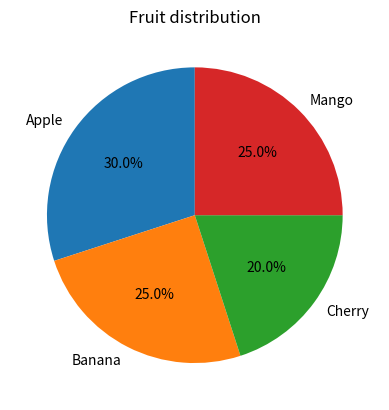
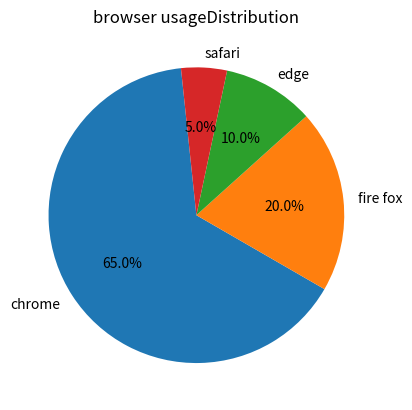
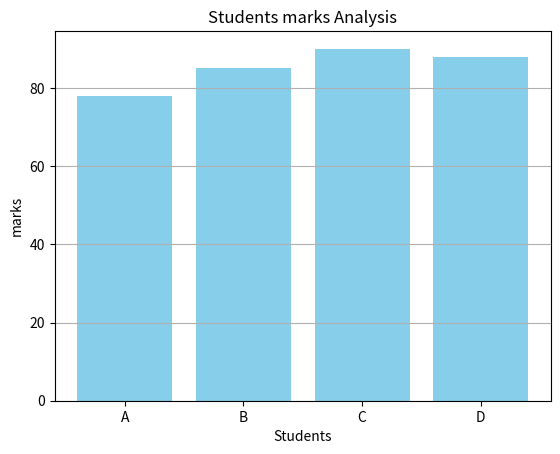

Generate these figures, in order, with matplotlib:
#!/usr/bin/env python
# coding: utf-8

# In[5]:


import matplotlib.pyplot as plt
labels = ['Apple','Banana','Cherry','Mango']
sizes=[30,25,20,25]
plt.pie (sizes,labels=labels,autopct='%1.1f%%',startangle=90)
plt.title('Fruit distribution')
plt.show()


# In[11]:


import matplotlib.pyplot as plt
labels= ['chrome','fire fox','edge','safari']
sizes = [65,20,10,5]
plt.pie (sizes,labels=labels,autopct='%1.1f%%',startangle=96)
plt.title ('browser usage' 'Distribution')
plt.show()


# In[18]:


import matplotlib.pyplot as plt

students = ['A', 'B', 'C', 'D']
marks = [78, 85, 90, 88]

plt.bar(students, marks, color='skyblue')

plt.title('Students marks Analysis')
plt.xlabel('Students')
plt.ylabel('marks')

plt.grid(axis='y') 

plt.show()


# In[ ]:
